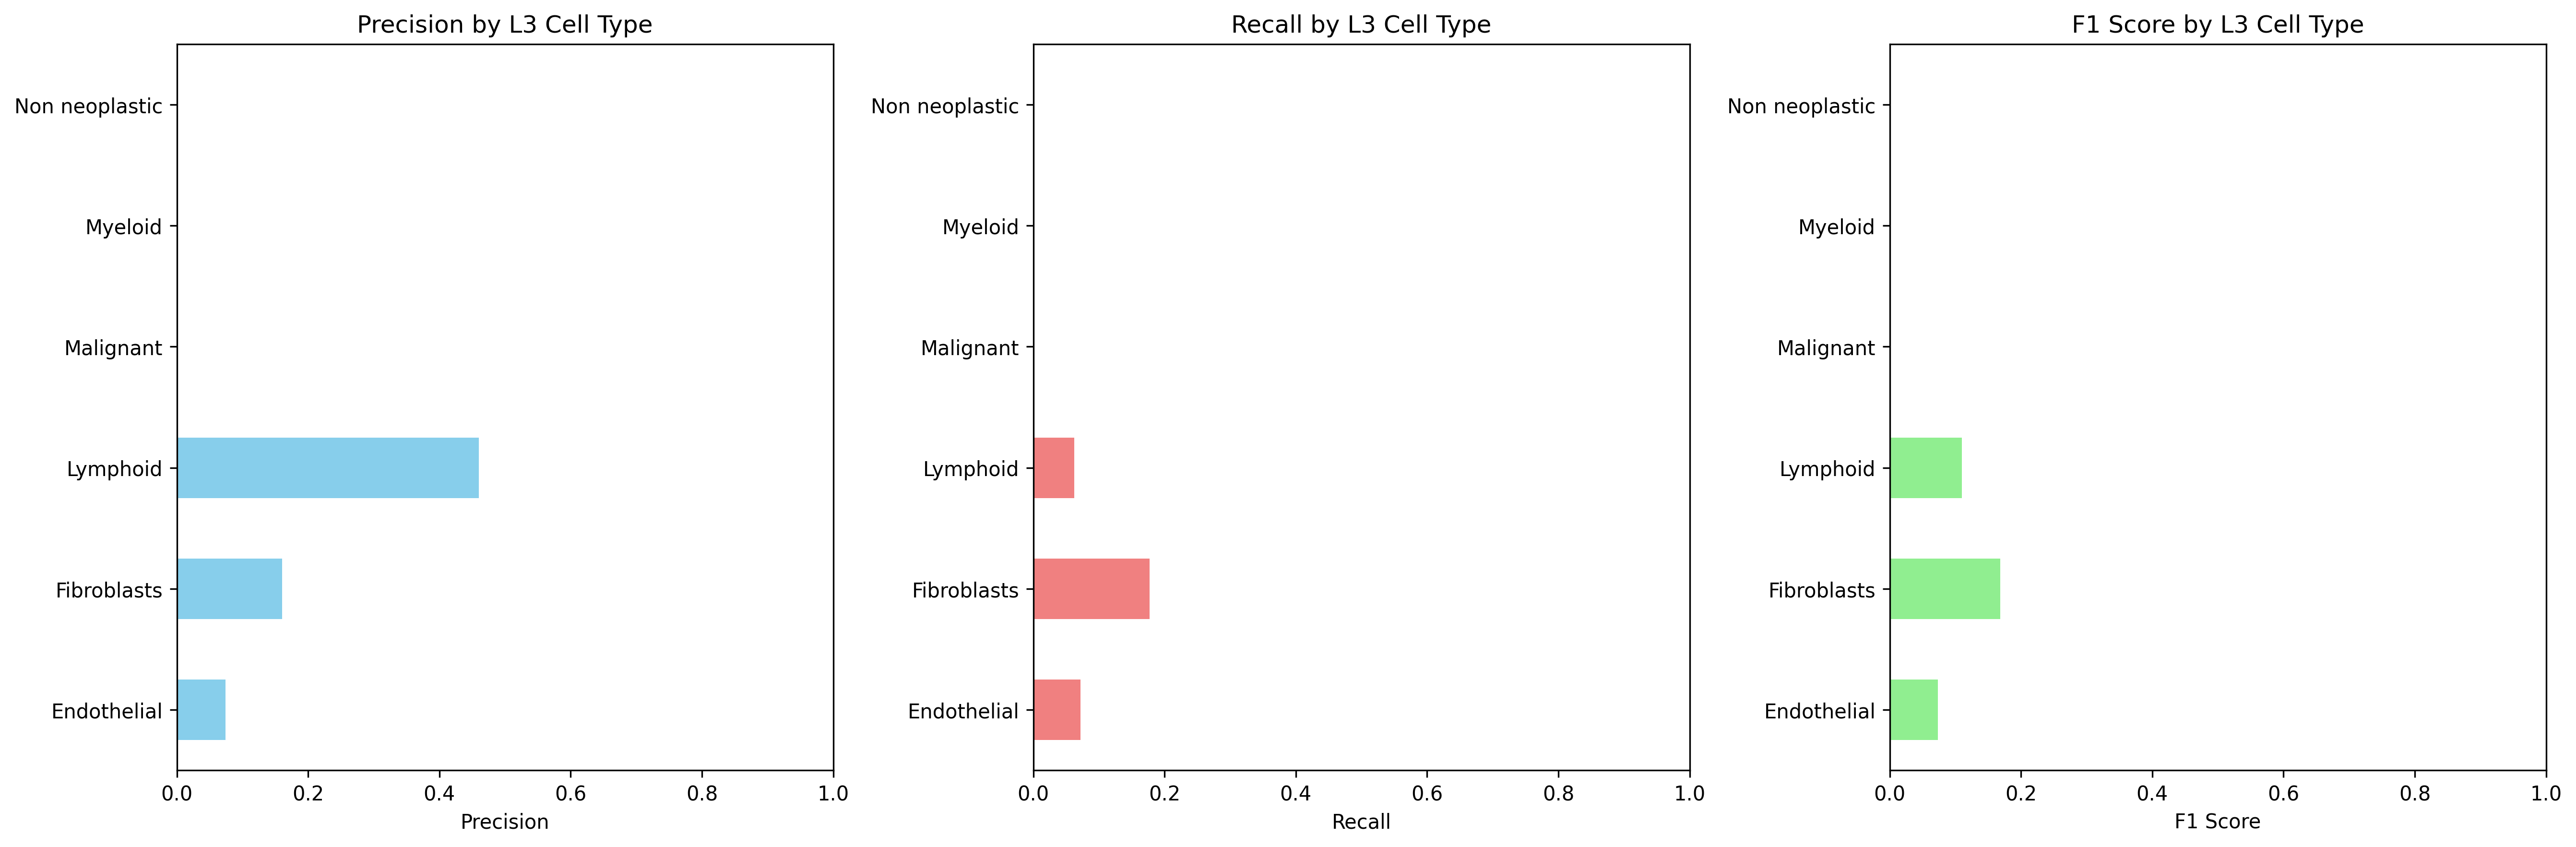

The file beside this chart, header and first rows:
Cell_Type_L3, precision, recall, f1_score, support
Endothelial, 0.07443, 0.07221, 0.0733, 12464
Fibroblasts, 0.1607, 0.1771, 0.1685, 37439
Lymphoid, 0.4602, 0.06225, 0.1097, 85618
Malignant, 0.0, 0.0, 0.0, 65885
Myeloid, 0.0, 0.0, 0.0, 25229
Non neoplastic, 0.0, 0.0, 0.0, 0.0
